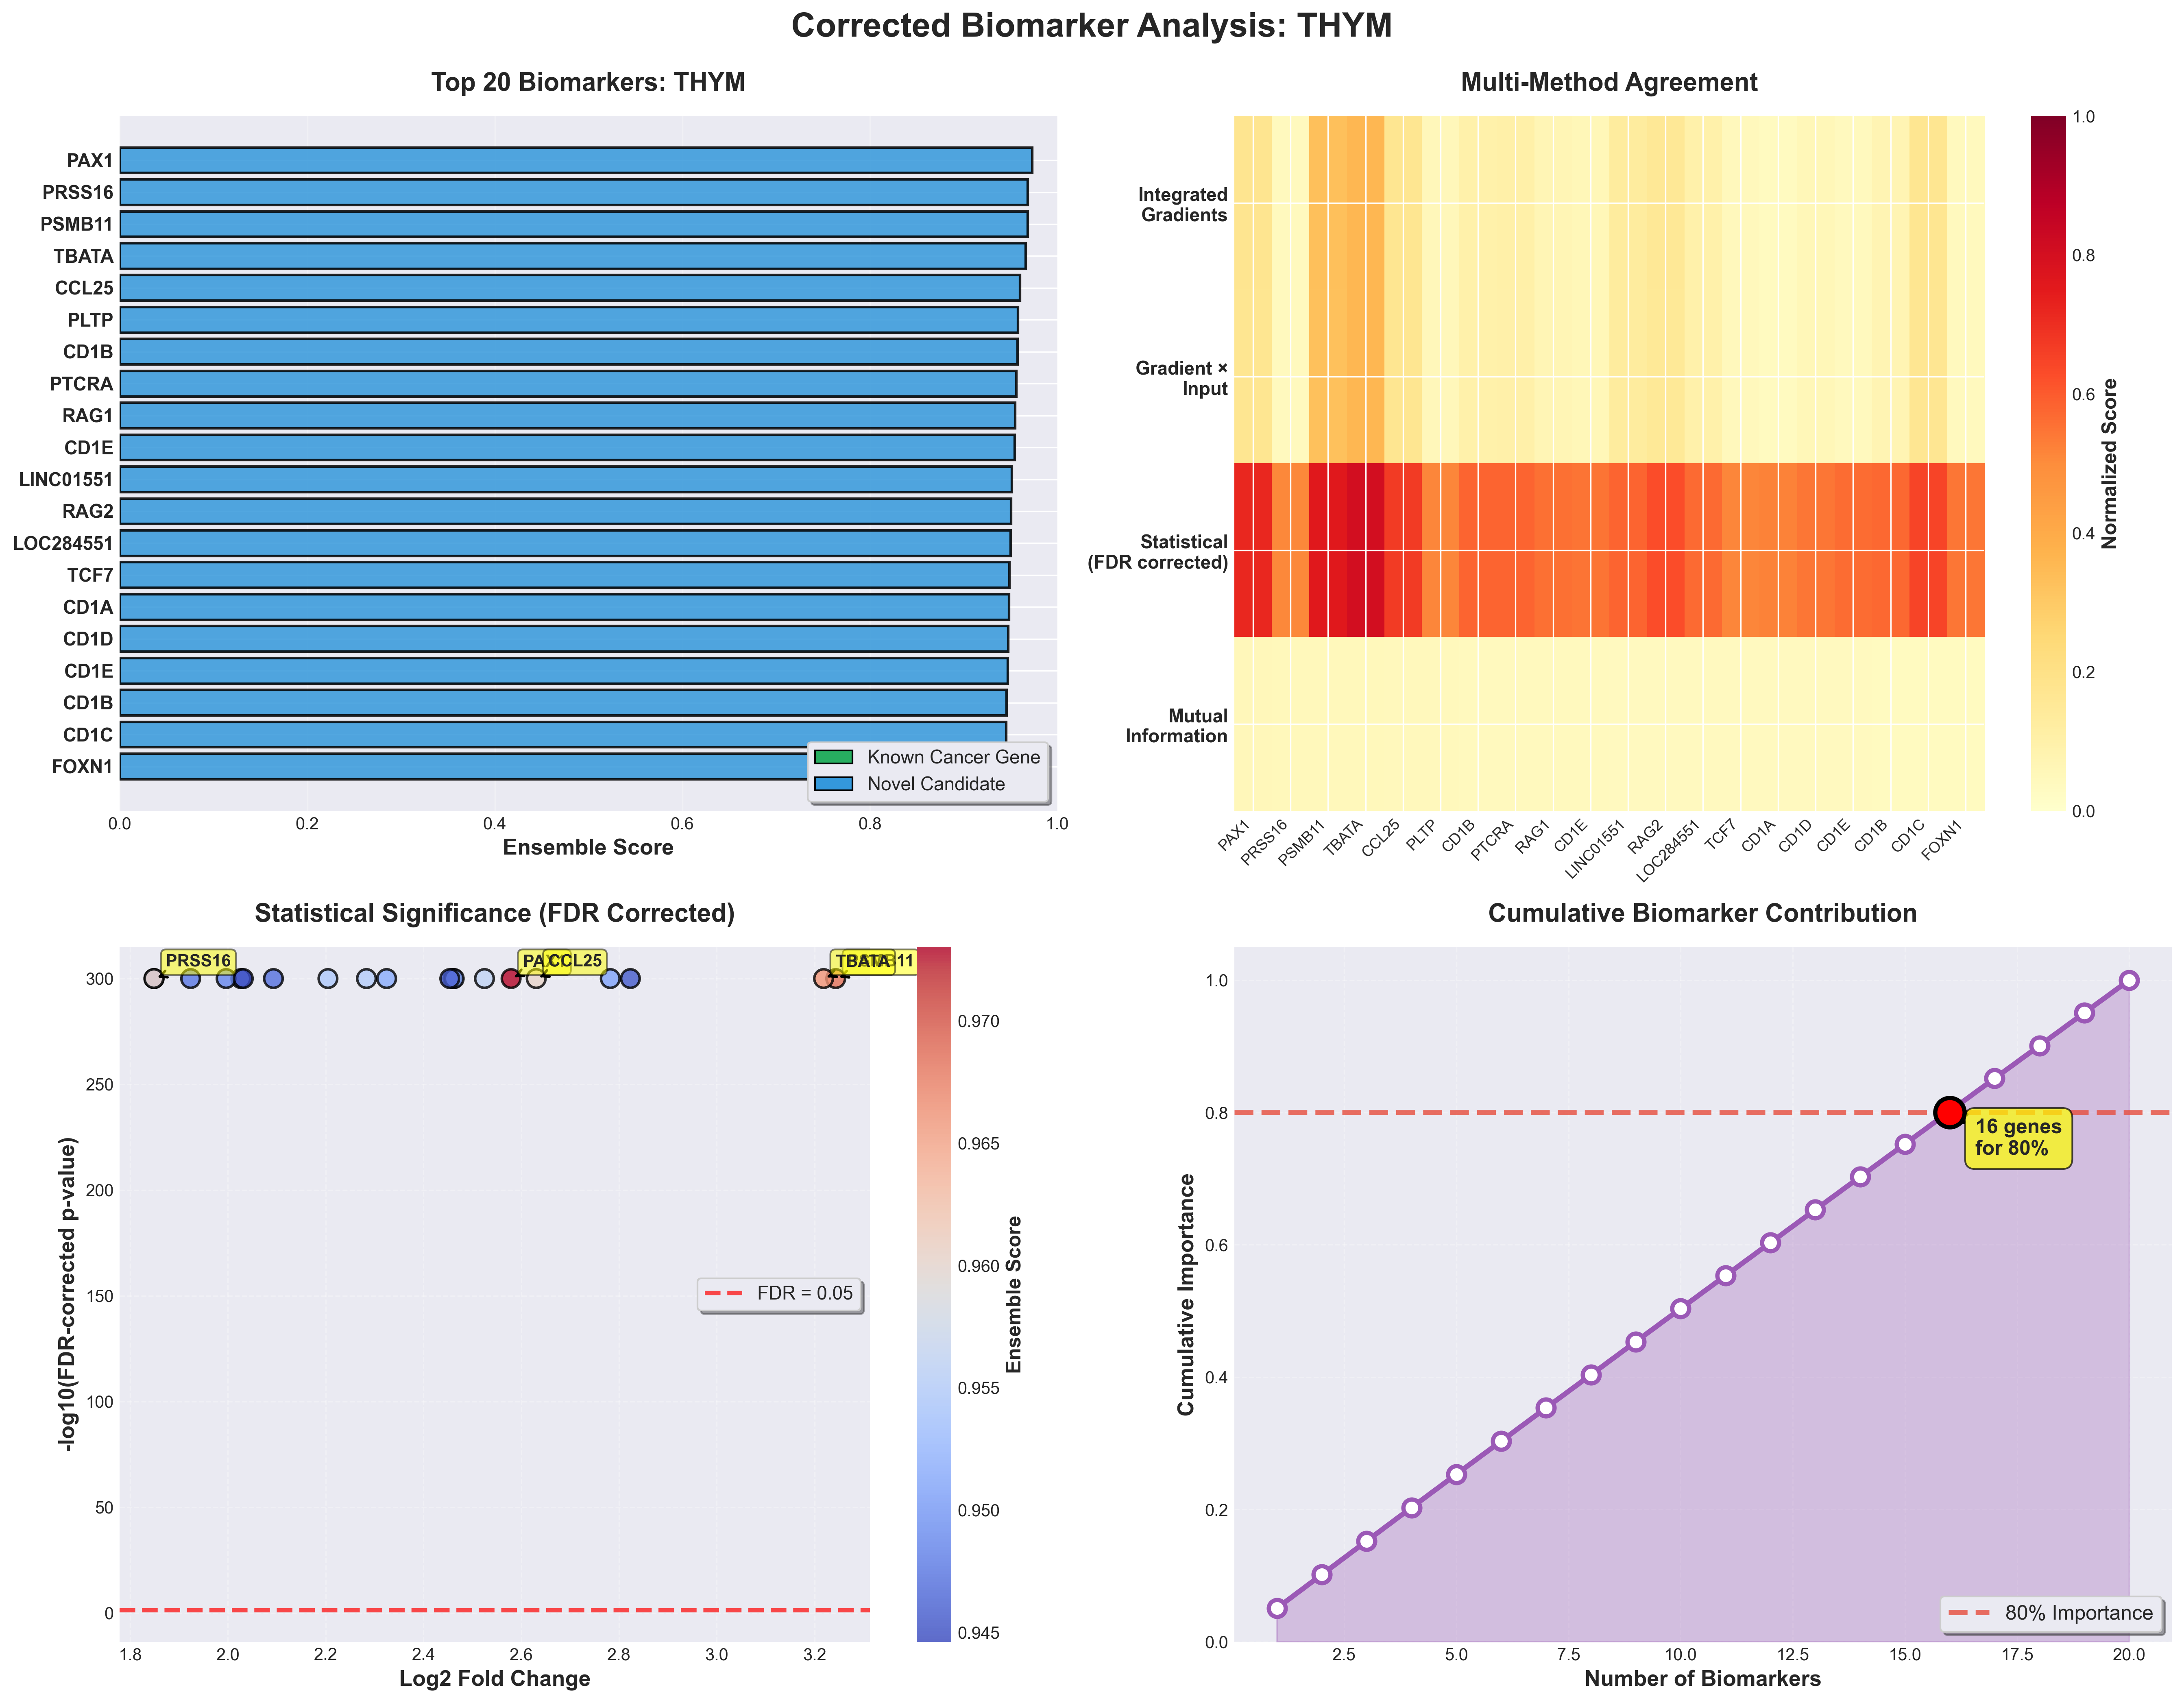

The data file committed next to this chart (first rows):
rank, gene_id, gene_index, final_score, ig_score, gxi_score, statistical_score, mi_score, consensus, fold_change, log_fold_change, p_value_corrected, cohens_d, gene_symbol, gene_name, gene_summary, is_known_cancer_gene, validation_score
1, PAX1, 12976, 0.973, 0.1736, 0.1715, 0.718, 0.05172, 4, 4.976, 2.579, 0.0, 6.564, PAX1, paired box 1, This gene is a member of the paired box …, False, 0.2
2, PRSS16, 14189, 0.9685, 0.04031, 0.03996, 0.5085, 0.04932, 4, 2.603, 1.849, 0.0, 2.653, PRSS16, serine protease 16, This gene encodes a serine protease expr…, False, 0.2
3, PSMB11, 14254, 0.9684, 0.3289, 0.3273, 0.7551, 0.04931, 4, 8.469, 3.243, 0.0, 4.185, PSMB11, proteasome subunit beta 11, Proteasomes generate peptides that are p…, False, 0.4
4, C10orf27, 1702, 0.9662, 0.3577, 0.3576, 0.802, 0.04758, 4, 8.308, 3.218, 0.0, 5.752, TBATA, thymus, brain and testes associated, This gene encodes a protein that regulat…, False, 0.2
5, CCL25, 3230, 0.9602, 0.1696, 0.1695, 0.67, 0.0437, 4, 5.193, 2.631, 0.0, 4.906, CCL25, C-C motif chemokine ligand 25, This antimicrobial gene belongs to the s…, False, 0.4
6, PLTP, 13638, 0.9582, 0.05383, 0.05463, 0.5123, 0.04325, 4, 2.601, 1.848, 0.0, 2.768, PLTP, phospholipid transfer protein, The protein encoded by this gene is one …, False, 0.4
7, CD1B, 3311, 0.9577, 0.09684, 0.09566, 0.5807, 0.04203, 4, 4.504, 2.46, 0.0, 2.916, CD1B, CD1b molecule, This gene encodes a member of the CD1 fa…, False, 0.4
8, PTCRA, 14316, 0.9561, 0.1016, 0.09872, 0.5796, 0.04184, 4, 4.755, 2.525, 0.0, 2.632, PTCRA, pre T cell antigen receptor alpha, The protein encoded by this gene is a si…, False, 0.4
9, RAG1, 14599, 0.955, 0.06457, 0.06525, 0.5583, 0.04075, 4, 3.868, 2.283, 0.0, 2.88, RAG1, recombination activating 1, The protein encoded by this gene is invo…, False, 0.4
10, CD1E, 3314, 0.9545, 0.05827, 0.05697, 0.5478, 0.03998, 4, 3.609, 2.205, 0.0, 2.824, CD1E, CD1e molecule, This gene encodes a member of the CD1 fa…, False, 0.4
11, C14orf23, 1899, 0.9514, 0.1315, 0.1321, 0.5785, 0.03825, 4, 4.01, 2.325, 0.0, 3.346, LINC01551, long intergenic non-protein coding RNA 1…, , False, 0.0
12, RAG2, 14601, 0.9506, 0.1529, 0.1491, 0.6269, 0.03806, 4, 5.879, 2.782, 0.0, 2.929, RAG2, recombination activating 2, This gene encodes a protein that is invo…, False, 0.4
13, LOC284551, 9899, 0.9504, 0.09601, 0.09458, 0.5665, 0.03822, 4, 4.513, 2.463, 0.0, 2.482, LOC284551, Unknown, , False, 0.0
14, TCF7, 17808, 0.9488, 0.04331, 0.04385, 0.5141, 0.03696, 4, 3.074, 2.026, 0.0, 2.348, TCF7, transcription factor 7, This gene encodes a member of the T-cell…, False, 0.4
15, CD1A, 3310, 0.9485, 0.03458, 0.03355, 0.5203, 0.03606, 4, 2.99, 1.996, 0.0, 2.62, CD1A, CD1a molecule, This gene encodes a member of the CD1 fa…, False, 0.4
16, FOXN1, 6626, 0.9474, 0.0569, 0.05681, 0.5432, 0.03646, 4, 2.794, 1.924, 0.0, 3.501, CD1D, CD1d molecule, This gene encodes a divergent member of …, False, 0.4
17, FAM163A, 5963, 0.947, 0.0407, 0.04034, 0.5626, 0.03593, 4, 3.267, 2.093, 0.0, 3.611, CD1E, CD1e molecule, This gene encodes a member of the CD1 fa…, False, 0.4
18, CCR9, 3283, 0.9459, 0.07088, 0.07085, 0.5722, 0.03422, 4, 4.479, 2.454, 0.0, 2.689, CD1B, CD1b molecule, This gene encodes a member of the CD1 fa…, False, 0.4
19, DNTT, 5124, 0.9456, 0.171, 0.1677, 0.6463, 0.03483, 4, 6.078, 2.823, 0.0, 3.312, CD1C, CD1c molecule, This gene encodes a member of the CD1 fa…, False, 0.4
20, CD8B, 3382, 0.9446, 0.04074, 0.03913, 0.543, 0.03359, 4, 3.088, 2.031, 0.0, 3.202, FOXN1, forkhead box N1, Mutations in the winged-helix transcript…, False, 0.2
21, C22orf31, 2372, 0.9441, 0.05492, 0.05515, 0.546, 0.03385, 4, 3.227, 2.08, 0.0, 3.154, FAM163A, family with sequence similarity 163 memb…, Predicted to be integral component of me…, False, 0.0
22, GRAP2, 7409, 0.9432, 0.0326, 0.03017, 0.5148, 0.03336, 4, 2.915, 1.969, 0.0, 2.53, ACKR2, atypical chemokine receptor 2, This gene encodes a beta chemokine recep…, False, 0.2
23, LOC100130238, 9694, 0.9432, 0.02521, 0.02693, 0.5048, 0.03309, 4, 2.73, 1.899, 0.0, 2.414, CCR9, C-C motif chemokine receptor 9, The protein encoded by this gene is a G …, False, 0.4
24, APOBEC2, 847, 0.9427, 0.0568, 0.05651, 0.5489, 0.03234, 4, 3.494, 2.168, 0.0, 2.974, DNTT, DNA nucleotidylexotransferase, This gene is a member of the DNA polymer…, False, 0.4
25, PNMAL2, 13692, 0.9413, 0.03859, 0.03905, 0.5074, 0.03211, 4, 2.497, 1.806, 0.0, 2.724, CD8B, CD8 subunit beta, The CD8 antigen is a cell surface glycop…, False, 0.4
26, TMIGD2, 18367, 0.9413, 0.03629, 0.03687, 0.5306, 0.0314, 4, 3.316, 2.11, 0.0, 2.602, C22orf31, chromosome 22 open reading frame 31, , False, 0.0
27, SLC46A2, 16361, 0.9413, 0.04977, 0.04861, 0.5508, 0.03168, 4, 3.359, 2.124, 0.0, 3.163, GRAP2, GRB2 related adaptor protein 2, This gene encodes a member of the GRB2/S…, False, 0.4
28, SUMO1P1, 17488, 0.9413, 0.1167, 0.1191, 0.5334, 0.03199, 4, 3.774, 2.255, 0.0, 2.226, SUMO1P1, Unknown, , False, 0.0
29, CD3D, 3347, 0.941, 0.0253, 0.02468, 0.5059, 0.03155, 4, 2.64, 1.864, 0.0, 2.537, APOBEC2, apolipoprotein B mRNA editing enzyme cat…, Enables cytidine deaminase activity and …, False, 0.2
30, CD8A, 3381, 0.9408, 0.03792, 0.03687, 0.5035, 0.03092, 4, 2.506, 1.81, 0.0, 2.6, PNMA8B, PNMA family member 8B, , False, 0.0
31, GHRH, 7005, 0.9407, 0.1247, 0.1244, 0.5734, 0.03171, 4, 4.695, 2.51, 0.0, 2.507, TMIGD2, transmembrane and immunoglobulin domain …, Enables coreceptor activity. Involved in…, False, 0.2
32, AOX2P, 787, 0.9407, 0.1837, 0.18, 0.6168, 0.03221, 4, 6.44, 2.895, 0.0, 2.065, SLC46A2, solute carrier family 46 member 2, Predicted to enable transmembrane transp…, False, 0.2
33, CHRM4, 3733, 0.9407, 0.07032, 0.07033, 0.5293, 0.03087, 4, 3.211, 2.074, 0.0, 2.667, SUMO1P1, SUMO1 pseudogene 1, , False, 0.0
34, KRT2, 9235, 0.9406, 0.02874, 0.02793, 0.538, 0.03129, 4, 3.165, 2.058, 0.0, 2.977, SUMO1P1, SUMO1 pseudogene 1, Enables identical protein binding activi…, False, 0.2
35, DMRT2, 5026, 0.9401, 0.05486, 0.05511, 0.5095, 0.03102, 4, 2.396, 1.764, 0.0, 2.889, CD3D, CD3 delta subunit of T-cell receptor com…, The protein encoded by this gene is part…, False, 0.4
36, NCRNA00176, 11671, 0.9401, 0.03665, 0.03553, 0.5251, 0.03061, 4, 2.711, 1.892, 0.0, 3.041, CD8A, CD8 subunit alpha, The CD8 antigen is a cell surface glycop…, False, 0.4
37, TFDP3, 17919, 0.939, 0.09508, 0.09369, 0.5115, 0.03345, 4, 3.414, 2.142, 0.0, 1.931, GHRH, growth hormone releasing hormone, This gene encodes a member of the glucag…, False, 0.4
38, SLCO5A1, 16450, 0.9388, 0.05322, 0.05338, 0.5102, 0.03026, 4, 2.548, 1.827, 0.0, 2.757, AOX2P, aldehyde oxidase 2, pseudogene, , False, 0.0
39, CBFA2T3, 3024, 0.9388, 0.02542, 0.02474, 0.5301, 0.03003, 4, 2.766, 1.913, 0.0, 3.136, CHRM4, cholinergic receptor muscarinic 4, The muscarinic cholinergic receptors bel…, False, 0.4
40, PASK, 12967, 0.9387, 0.05065, 0.04981, 0.5297, 0.02942, 4, 3.152, 2.054, 0.0, 2.739, KRT2, keratin 2, The protein encoded by this gene is a me…, False, 0.2
41, ARL5C, 1009, 0.9379, 0.1049, 0.1026, 0.5897, 0.02941, 4, 5.277, 2.65, 0.0, 2.415, DMRT2, doublesex and mab-3 related transcriptio…, The protein encoded by this gene belongs…, False, 0.2
42, C2orf58, 2420, 0.9378, 0.04431, 0.04348, 0.4971, 0.02981, 4, 2.462, 1.792, 0.0, 2.449, C20orf204, chromosome 20 open reading frame 204, , False, 0.0
43, IGLL1, 8335, 0.9376, 0.06685, 0.06622, 0.5667, 0.0291, 4, 4.474, 2.453, 0.0, 2.528, TFDP3, transcription factor Dp family member 3, This gene encodes a member of the DP fam…, False, 0.2
44, KREMEN2, 9218, 0.9373, 0.05232, 0.05257, 0.5155, 0.02914, 4, 2.523, 1.817, 0.0, 2.941, SLCO5A1, solute carrier organic anion transporter…, This gene encodes a 12 transmembrane dom…, False, 0.2
45, PVRIG, 14426, 0.9367, 0.0377, 0.03714, 0.5434, 0.02869, 4, 3.437, 2.15, 0.0, 2.863, CBFA2T3, CBFA2/RUNX1 partner transcriptional co-r…, This gene encodes a member of the myeloi…, False, 0.2
46, LCK, 9459, 0.9367, 0.02987, 0.02958, 0.508, 0.02802, 4, 2.564, 1.834, 0.0, 2.676, STK39, serine/threonine kinase 39, This gene encodes a serine/threonine kin…, False, 0.2
47, SH2D1A, 15938, 0.9365, 0.03883, 0.03768, 0.5099, 0.02869, 4, 2.806, 1.928, 0.0, 2.492, PASK, PAS domain containing serine/threonine k…, This gene encodes a member of the serine…, False, 0.2
48, PABPN1L, 12857, 0.9363, 0.03178, 0.03233, 0.548, 0.02778, 4, 4.004, 2.323, 0.0, 2.437, ARL5C, ARF like GTPase 5C, Predicted to enable GTP binding activity…, False, 0.2
49, USP20, 19256, 0.9355, 0.02669, 0.02627, 0.5284, 0.02808, 4, 2.781, 1.919, 0.0, 3.072, CYP1B1-AS1, CYP1B1 antisense RNA 1, , False, 0.0
50, KRT73, 9260, 0.9354, 0.05032, 0.04921, 0.5522, 0.02724, 4, 3.558, 2.189, 0.0, 3.008, IGLL1, immunoglobulin lambda like polypeptide 1, The preB cell receptor is found on the s…, False, 0.4
